Image classification data set "processed" (1Erge/treeleaf-classifier on GitHub). Class labels (32): anhui barberry, beales barberry, big fruited holly, camphor tree, canadian poplar, castor aralia, chinese cinnamon, chinese horse chestnut, chinese redbud, chinese toon, chinese tulip tree, crape myrtle, deodar, ford woodlotus, ginkgo, glossy privet, goldenrain tree, japan arrowwood, japanese cheesewood, japanese flowering cherry, japanese maple, nanmu, oleander, peach, pubescent bamboo, southern magnolia, sweet osmanthus, tangerine, trident maple, true indigo, wintersweet, yew plum pine.

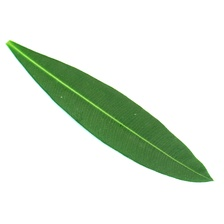
Label: oleander

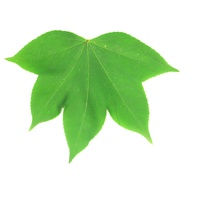
Label: castor aralia

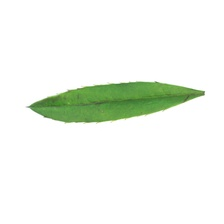
Label: anhui barberry

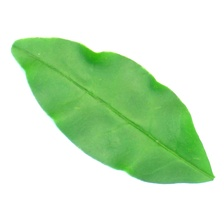
Label: glossy privet

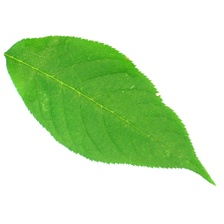
Label: japanese flowering cherry

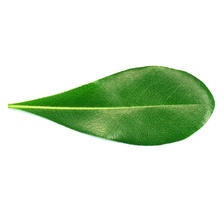
Label: japanese cheesewood
